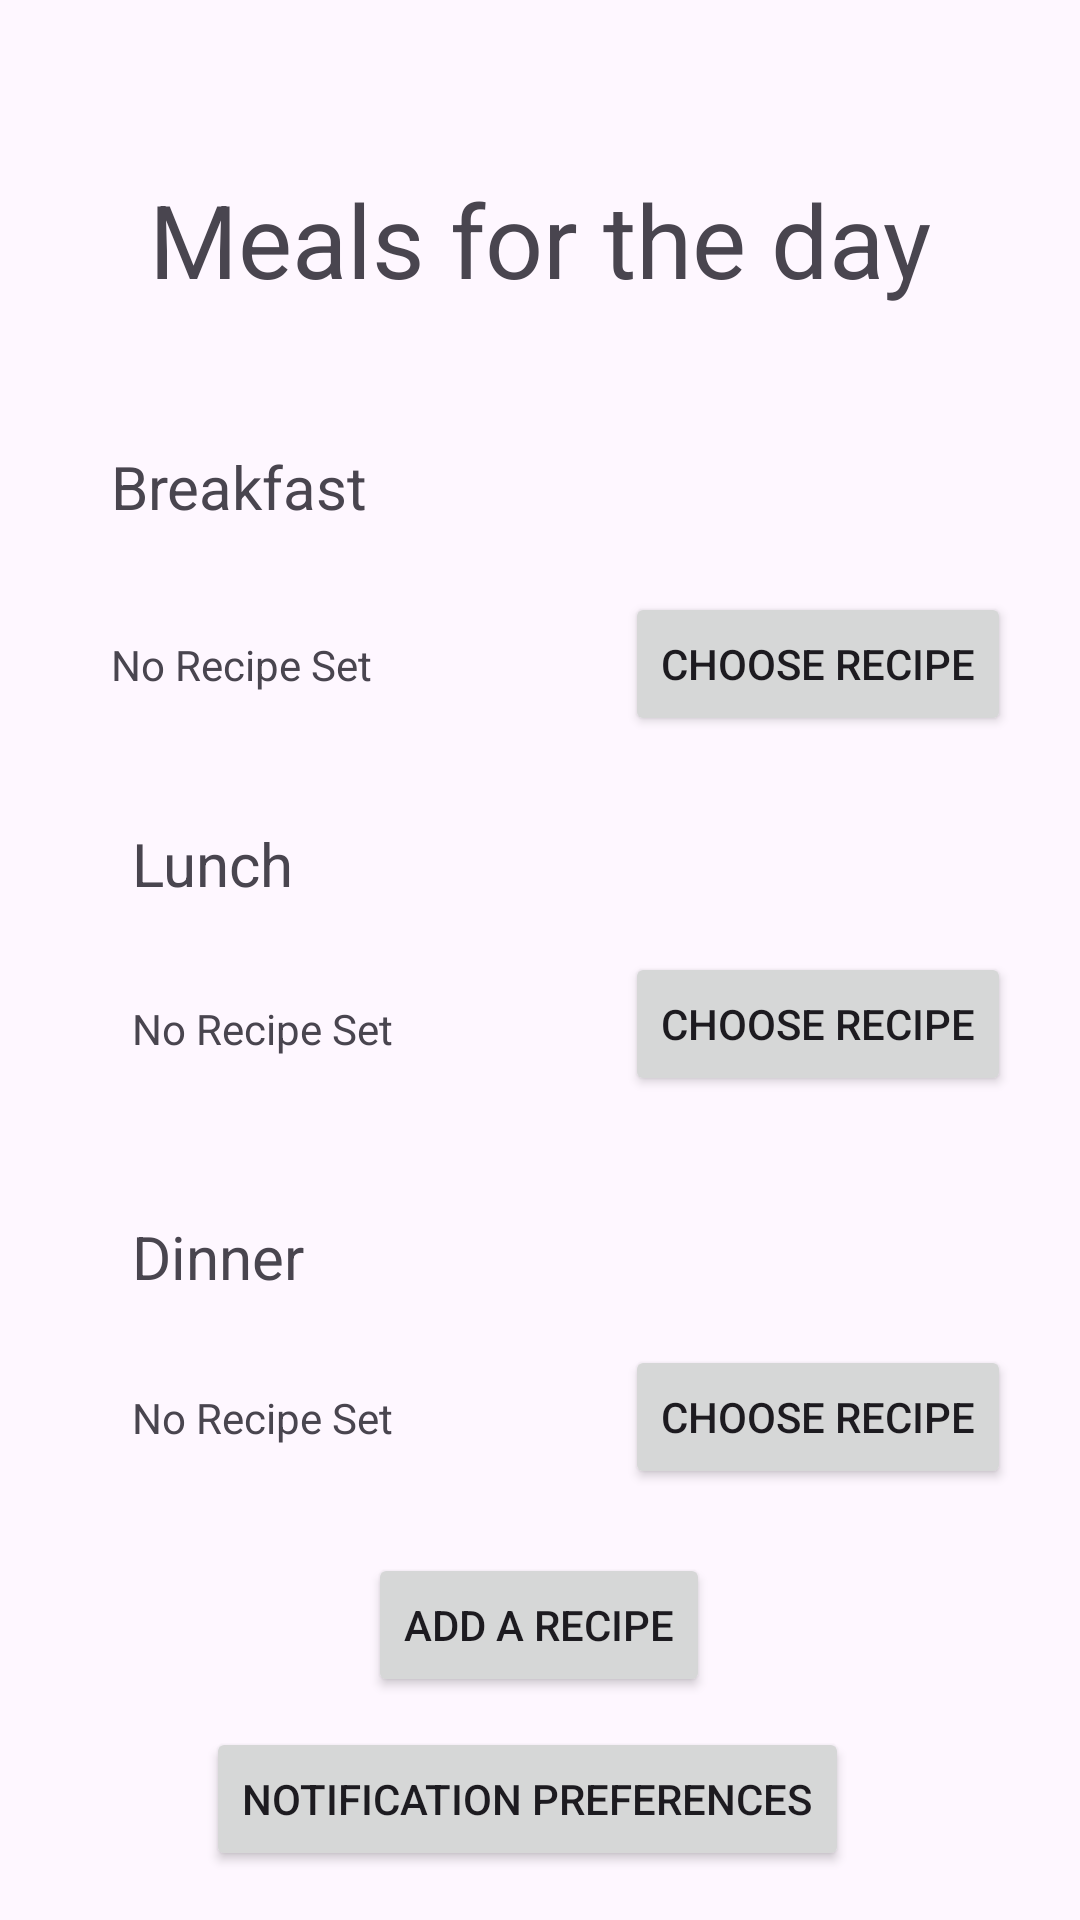

This screen was rendered from an Android layout file. Write that file and the resources it references.
<!-- AndroidManifest.xml: application theme Theme.DrewGlasserBrown -->
<!-- res/layout/activity_main.xml -->
<?xml version="1.0" encoding="utf-8"?>
<androidx.constraintlayout.widget.ConstraintLayout xmlns:android="http://schemas.android.com/apk/res/android"
    xmlns:app="http://schemas.android.com/apk/res-auto"
    xmlns:tools="http://schemas.android.com/tools"
    android:id="@+id/main"
    android:layout_width="match_parent"
    android:layout_height="match_parent"
    tools:context=".MainActivity">

    <TextView
        android:id="@+id/textView"
        android:layout_width="wrap_content"
        android:layout_height="wrap_content"
        android:text="Meals for the day"
        android:textSize="34sp"
        app:layout_constraintBottom_toBottomOf="parent"
        app:layout_constraintEnd_toEndOf="parent"
        app:layout_constraintStart_toStartOf="parent"
        app:layout_constraintTop_toTopOf="parent"
        app:layout_constraintVertical_bias="0.096" />

    <Button
        android:id="@+id/btnBreakfast"
        android:layout_width="wrap_content"
        android:layout_height="wrap_content"
        android:onClick="onBreakfastPressed"
        android:text="Choose Recipe"
        app:layout_constraintBottom_toBottomOf="parent"
        app:layout_constraintEnd_toEndOf="parent"
        app:layout_constraintHorizontal_bias="0.9"
        app:layout_constraintStart_toStartOf="parent"
        app:layout_constraintTop_toBottomOf="@+id/textView2"
        app:layout_constraintVertical_bias="0.052" />

    <TextView
        android:id="@+id/textView2"
        android:layout_width="wrap_content"
        android:layout_height="wrap_content"
        android:text="Breakfast"
        android:textSize="20sp"
        app:layout_constraintBottom_toBottomOf="parent"
        app:layout_constraintEnd_toEndOf="parent"
        app:layout_constraintHorizontal_bias="0.135"
        app:layout_constraintStart_toStartOf="parent"
        app:layout_constraintTop_toBottomOf="@+id/textView"
        app:layout_constraintVertical_bias="0.091" />

    <TextView
        android:id="@+id/txtBreakfast"
        android:layout_width="wrap_content"
        android:layout_height="wrap_content"
        android:text="No Recipe Set"
        app:layout_constraintBottom_toBottomOf="@+id/btnBreakfast"
        app:layout_constraintStart_toStartOf="@+id/textView2"
        app:layout_constraintTop_toTopOf="@+id/btnBreakfast" />

    <TextView
        android:id="@+id/textView4"
        android:layout_width="wrap_content"
        android:layout_height="wrap_content"
        android:layout_marginStart="44dp"
        android:text="Lunch"
        android:textSize="20sp"
        app:layout_constraintBottom_toBottomOf="parent"
        app:layout_constraintStart_toStartOf="parent"
        app:layout_constraintTop_toBottomOf="@+id/btnBreakfast"
        app:layout_constraintVertical_bias="0.079" />

    <Button
        android:id="@+id/btnLunch"
        android:layout_width="wrap_content"
        android:layout_height="wrap_content"
        android:layout_marginTop="16dp"
        android:onClick="onLunchPressed"
        android:text="Choose Recipe"
        app:layout_constraintEnd_toEndOf="@+id/btnBreakfast"
        app:layout_constraintHorizontal_bias="0.0"
        app:layout_constraintStart_toStartOf="@+id/btnBreakfast"
        app:layout_constraintTop_toBottomOf="@+id/textView4" />

    <TextView
        android:id="@+id/txtLunch"
        android:layout_width="wrap_content"
        android:layout_height="wrap_content"
        android:text="No Recipe Set"
        app:layout_constraintBottom_toBottomOf="@+id/btnLunch"
        app:layout_constraintStart_toStartOf="@+id/textView4"
        app:layout_constraintTop_toTopOf="@+id/btnLunch"
        app:layout_constraintVertical_bias="0.551" />

    <TextView
        android:id="@+id/textView6"
        android:layout_width="wrap_content"
        android:layout_height="wrap_content"
        android:layout_marginStart="44dp"
        android:layout_marginTop="40dp"
        android:text="Dinner"
        android:textSize="20sp"
        app:layout_constraintBottom_toBottomOf="parent"
        app:layout_constraintStart_toStartOf="parent"
        app:layout_constraintTop_toBottomOf="@+id/btnLunch"
        app:layout_constraintVertical_bias="0.0" />

    <Button
        android:id="@+id/btnDinner"
        android:layout_width="wrap_content"
        android:layout_height="wrap_content"
        android:layout_marginTop="16dp"
        android:onClick="onDinnerPressed"
        android:text="Choose Recipe"
        app:layout_constraintEnd_toEndOf="@+id/btnLunch"
        app:layout_constraintStart_toStartOf="@+id/btnLunch"
        app:layout_constraintTop_toBottomOf="@+id/textView6" />

    <TextView
        android:id="@+id/txtDinner"
        android:layout_width="wrap_content"
        android:layout_height="wrap_content"
        android:text="No Recipe Set"
        app:layout_constraintBottom_toBottomOf="@+id/btnDinner"
        app:layout_constraintStart_toStartOf="@+id/textView6"
        app:layout_constraintTop_toTopOf="@+id/btnDinner" />

    <Button
        android:id="@+id/btnAdd"
        android:layout_width="wrap_content"
        android:layout_height="wrap_content"
        android:layout_marginStart="76dp"
        android:onClick="addRecipePressed"
        android:text="Add a Recipe"
        app:layout_constraintBottom_toBottomOf="parent"
        app:layout_constraintEnd_toEndOf="parent"
        app:layout_constraintHorizontal_bias="0.275"
        app:layout_constraintStart_toStartOf="parent"
        app:layout_constraintTop_toBottomOf="@+id/txtDinner"
        app:layout_constraintVertical_bias="0.325" />

    <Button
        android:id="@+id/btnNotifications"
        android:layout_width="wrap_content"
        android:layout_height="wrap_content"
        android:onClick="onNotificationPreferencesPressed"
        android:text="Notification Preferences"
        app:layout_constraintBottom_toBottomOf="parent"
        app:layout_constraintEnd_toEndOf="parent"
        app:layout_constraintHorizontal_bias="0.471"
        app:layout_constraintStart_toStartOf="parent"
        app:layout_constraintTop_toBottomOf="@+id/btnAdd"
        app:layout_constraintVertical_bias="0.375" />

</androidx.constraintlayout.widget.ConstraintLayout>
<!-- resources referenced by this layout -->
<resources>
  <style name="Theme.DrewGlasserBrown" parent="Base.Theme.DrewGlasserBrown" />
  <style name="Base.Theme.DrewGlasserBrown" parent="Theme.Material3.DayNight.NoActionBar">
          
          
      </style>
</resources>
